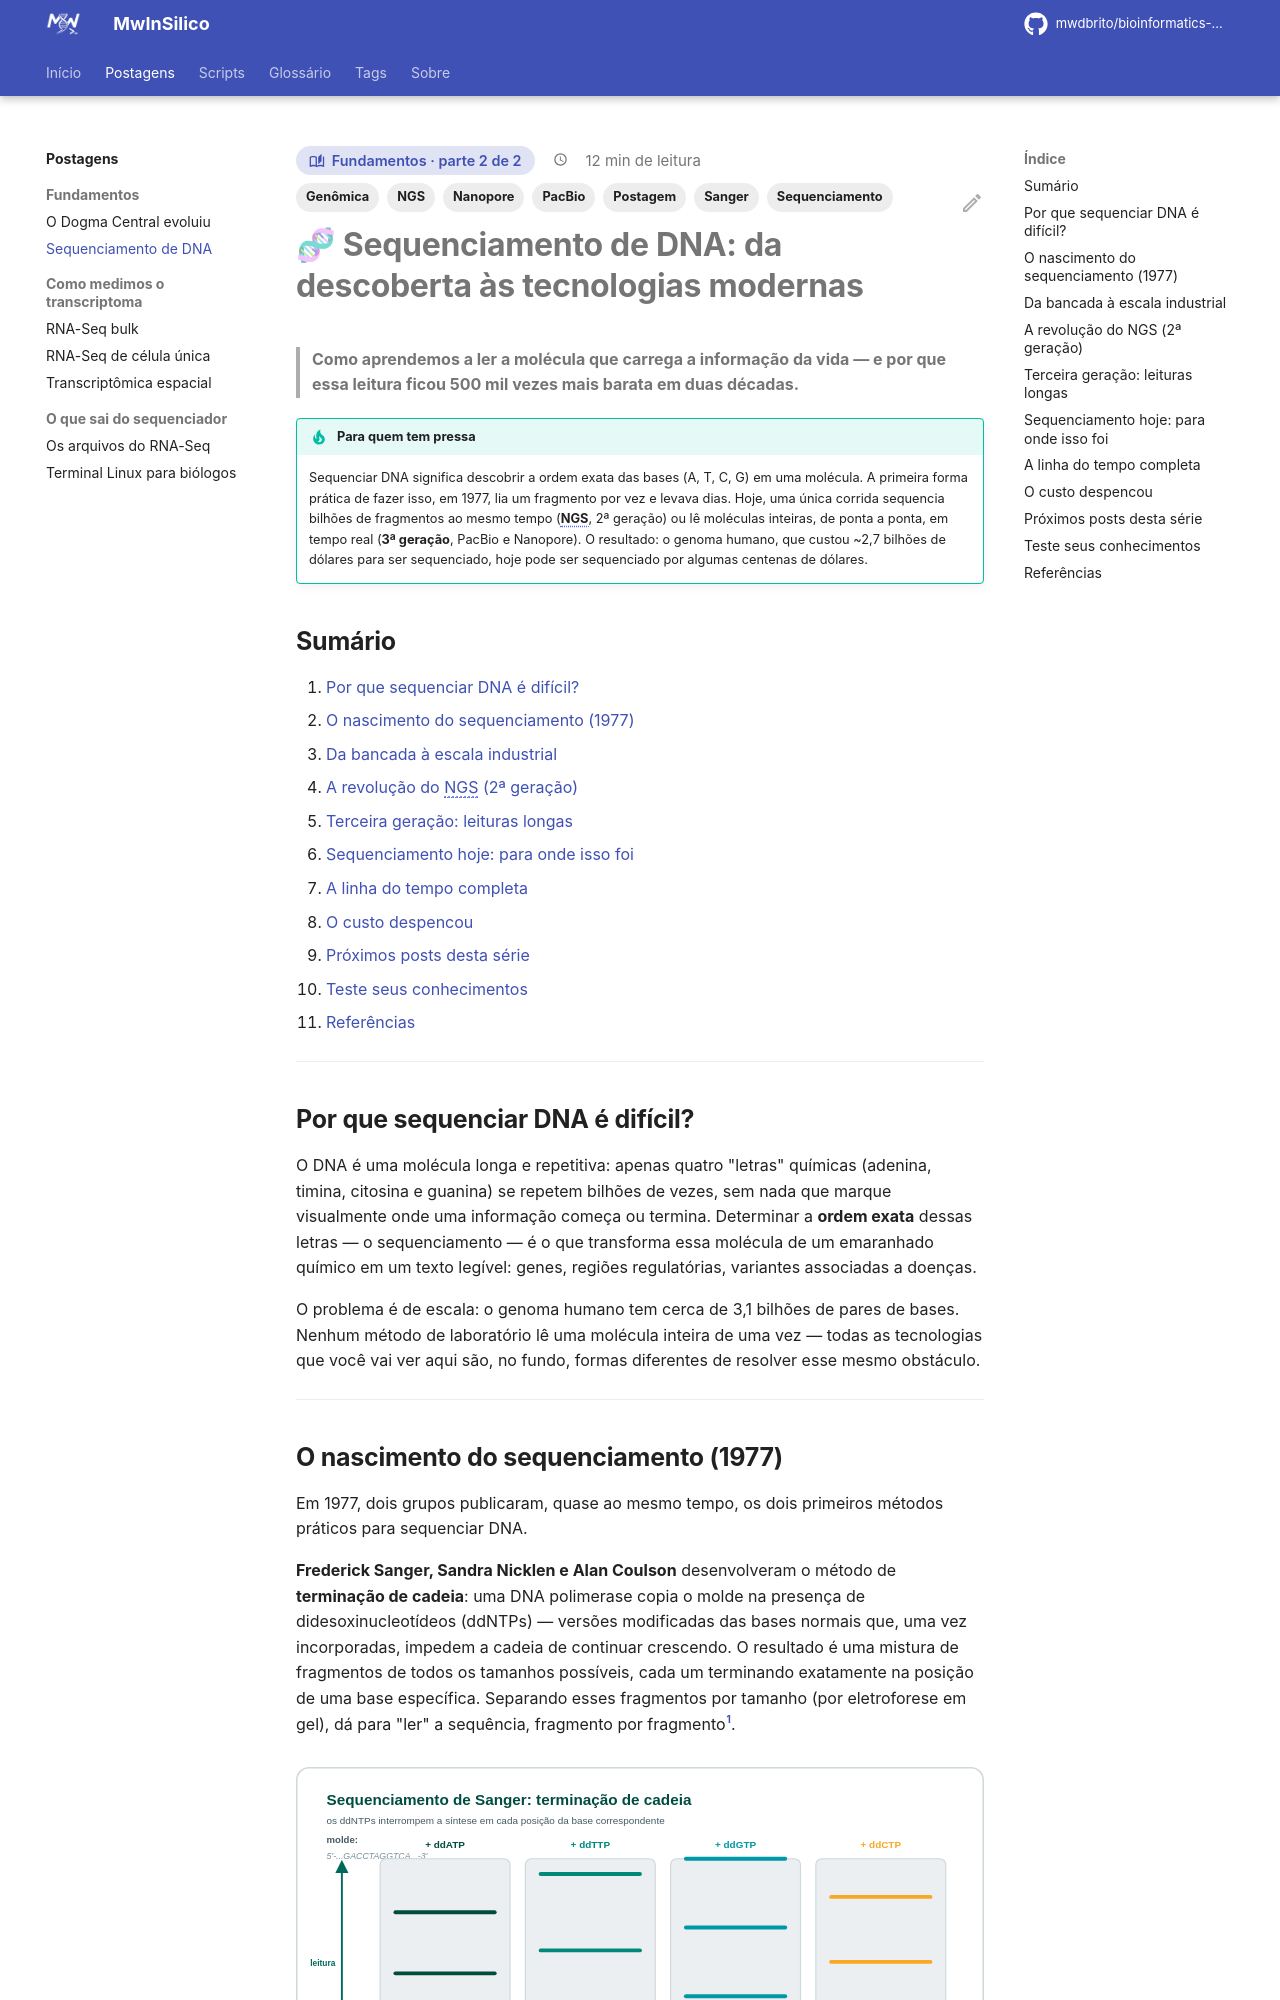

repository: mwdbrito/bioinformatics-tutorials · page: posts/sequenciamento-de-dna/index.html · generator: mkdocs

---
title: "Sequenciamento de DNA"
description: "De Sanger ao Illumina, PacBio e Nanopore: como aprendemos a ler o DNA e por que isso ficou centenas de milhares de vezes mais barato."
serie: "Fundamentos"
parte: 2
de: 2
tags:
  - Postagem
  - Sequenciamento
  - Sanger
  - NGS
  - PacBio
  - Nanopore
  - Genômica
---

# 🧬 Sequenciamento de DNA: da descoberta às tecnologias modernas

> **Como aprendemos a ler a molécula que carrega a informação da vida — e por que essa leitura ficou 500 mil vezes mais barata em duas décadas.**

!!! tip "Para quem tem pressa"
    Sequenciar DNA significa descobrir a ordem exata das bases (A, T, C, G) em uma molécula. A primeira forma prática de fazer isso, em 1977, lia um fragmento por vez e levava dias. Hoje, uma única corrida sequencia bilhões de fragmentos ao mesmo tempo (**NGS**, 2ª geração) ou lê moléculas inteiras, de ponta a ponta, em tempo real (**3ª geração**, PacBio e Nanopore). O resultado: o genoma humano, que custou ~2,7 bilhões de dólares para ser sequenciado, hoje pode ser sequenciado por algumas centenas de dólares.

## Sumário

1. [Por que sequenciar DNA é difícil?](#por-que-sequenciar-dna-e-dificil)
2. [O nascimento do sequenciamento (1977)](#o-nascimento-do-sequenciamento-1977)
3. [Da bancada à escala industrial](#da-bancada-a-escala-industrial)
4. [A revolução do NGS (2ª geração)](#a-revolucao-do-ngs-2a-geracao)
5. [Terceira geração: leituras longas](#terceira-geracao-leituras-longas)
6. [Sequenciamento hoje: para onde isso foi](#sequenciamento-hoje-para-onde-isso-foi)
7. [A linha do tempo completa](#a-linha-do-tempo-completa)
8. [O custo despencou](#o-custo-despencou)
9. [Próximos posts desta série](#proximos-posts-desta-serie)
10. [Teste seus conhecimentos](#teste-seus-conhecimentos)
11. [Referências](#referencias)

---

## Por que sequenciar DNA é difícil?

O DNA é uma molécula longa e repetitiva: apenas quatro "letras" químicas (adenina, timina, citosina e guanina) se repetem bilhões de vezes, sem nada que marque visualmente onde uma informação começa ou termina. Determinar a **ordem exata** dessas letras — o sequenciamento — é o que transforma essa molécula de um emaranhado químico em um texto legível: genes, regiões regulatórias, variantes associadas a doenças.

O problema é de escala: o genoma humano tem cerca de 3,1 bilhões de pares de bases. Nenhum método de laboratório lê uma molécula inteira de uma vez — todas as tecnologias que você vai ver aqui são, no fundo, formas diferentes de resolver esse mesmo obstáculo.

---
